Run: headless pygame with SDL's dummy video driver; simulated clock (each Clock.tick advances the game by its frame time, no real sleeping); random seed 0; keys injected as events and as key.get_pressed() state; no mouse input.
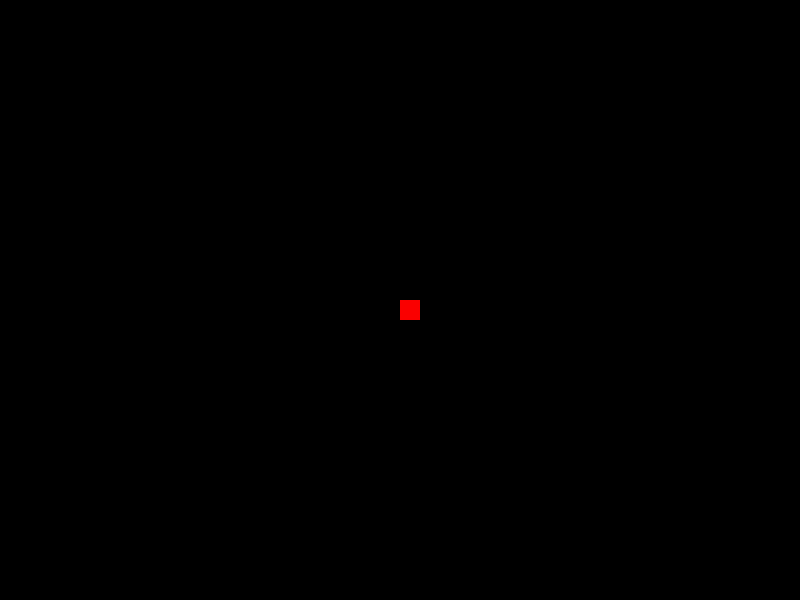
Frame 1 of 4 · flips 1–60 · no input
Frame 2 of 4 · flips 61–180 · tapped SPACE, RETURN · held RIGHT (→), D · screen unchanged from frame 1, image omitted
Frame 3 of 4 · flips 181–300 · held DOWN (↓), S · screen unchanged from frame 2, image omitted
Frame 4 of 4 · flips 301–420 · held LEFT (←), A, UP (↑), W · screen unchanged from frame 3, image omitted

The pygame program that drew these frames:

import pygame
import sys

pygame.init()

largura = 800
altura = 600

tela = pygame.display.set_mode((largura, altura))
pygame.display.set_caption('JOGO LABIRINTO')


while True:
    tela.fill((0, 0, 0))

    pygame.draw.rect(tela, (250, 0, 0), (400, 300, 20, 20))

    for evento in pygame.event.get():
        if evento.type == pygame.QUIT:
            pygame.quit()
            sys.exit()

    pygame.display.flip()
